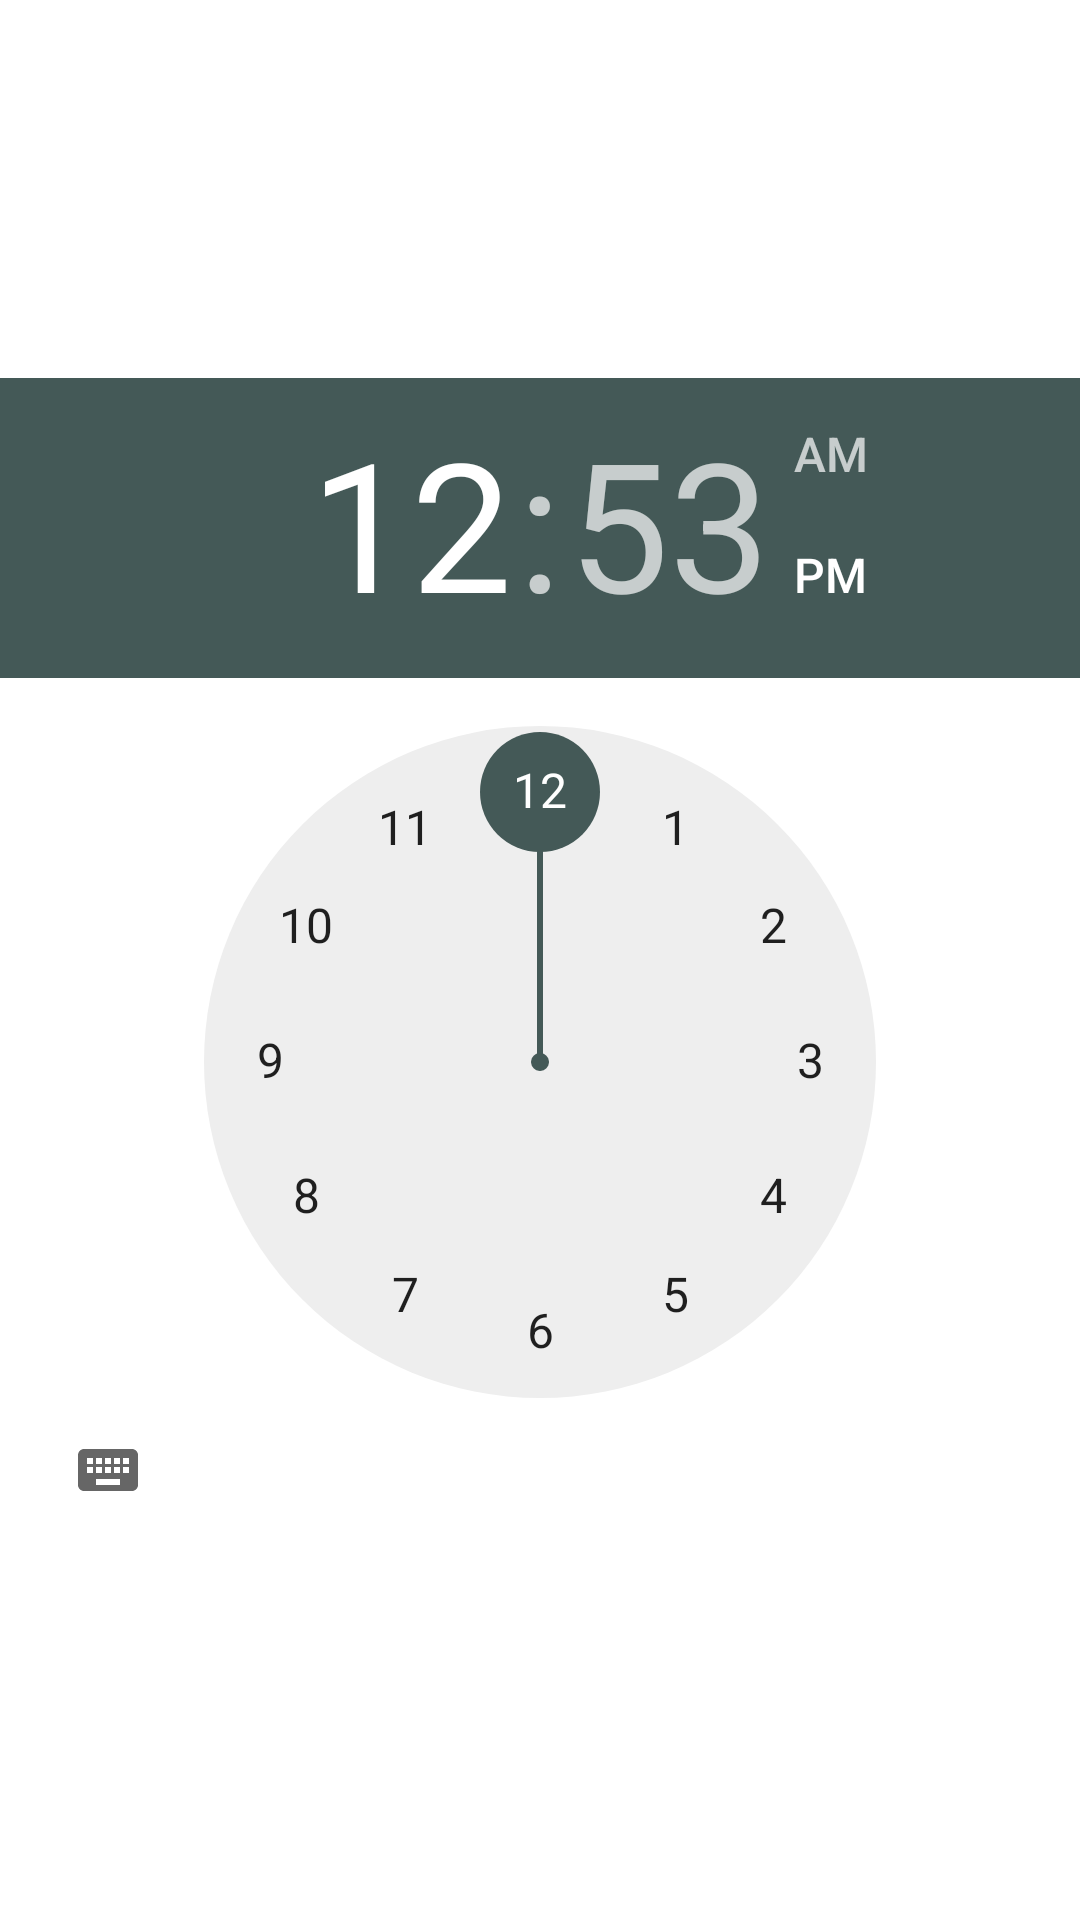

Write the Android layout XML for this screen, with the resource values it uses.
<!-- AndroidManifest.xml: application theme AppTheme -->
<!-- res/layout/dialog_settings_time_picker.xml -->
<?xml version="1.0" encoding="utf-8"?>
<androidx.constraintlayout.widget.ConstraintLayout
    xmlns:android="http://schemas.android.com/apk/res/android"
    xmlns:app="http://schemas.android.com/apk/res-auto"
    android:layout_width="match_parent"
    android:layout_height="match_parent">

    <TimePicker
        android:id="@+id/time_picker"
        android:layout_width="match_parent"
        android:layout_height="wrap_content"
        app:layout_constraintBottom_toBottomOf="parent"
        app:layout_constraintEnd_toEndOf="parent"
        app:layout_constraintStart_toStartOf="parent"
        app:layout_constraintTop_toTopOf="parent" />

</androidx.constraintlayout.widget.ConstraintLayout>
<!-- resources referenced by this layout -->
<resources>
  <style name="AppTheme" parent="Theme.MaterialComponents.DayNight.NoActionBar">
          
          <item name="colorPrimary">@color/dit_brown</item>
          <item name="colorPrimaryDark">@color/dit_brown_dark</item>
          <item name="colorPrimaryVariant">@color/dit_brown_light</item>
          <item name="colorSecondary">@color/dit_teal</item>
          <item name="colorSecondaryVariant">@color/dit_teal_light</item>
  
          <item name="colorOnPrimary">@color/color_on_primary</item>
          <item name="colorOnSecondary">@color/color_on_secondary</item>
      </style>
  <color name="dit_brown">#443936</color>
  <color name="dit_brown_dark">#1d1310</color>
  <color name="dit_brown_light">#6f6360</color>
  <color name="dit_teal">#445957</color>
  <color name="dit_teal_light">#708684</color>
  <color name="color_on_primary">#ffffff</color>
  <color name="color_on_secondary">#ffffff</color>
</resources>
